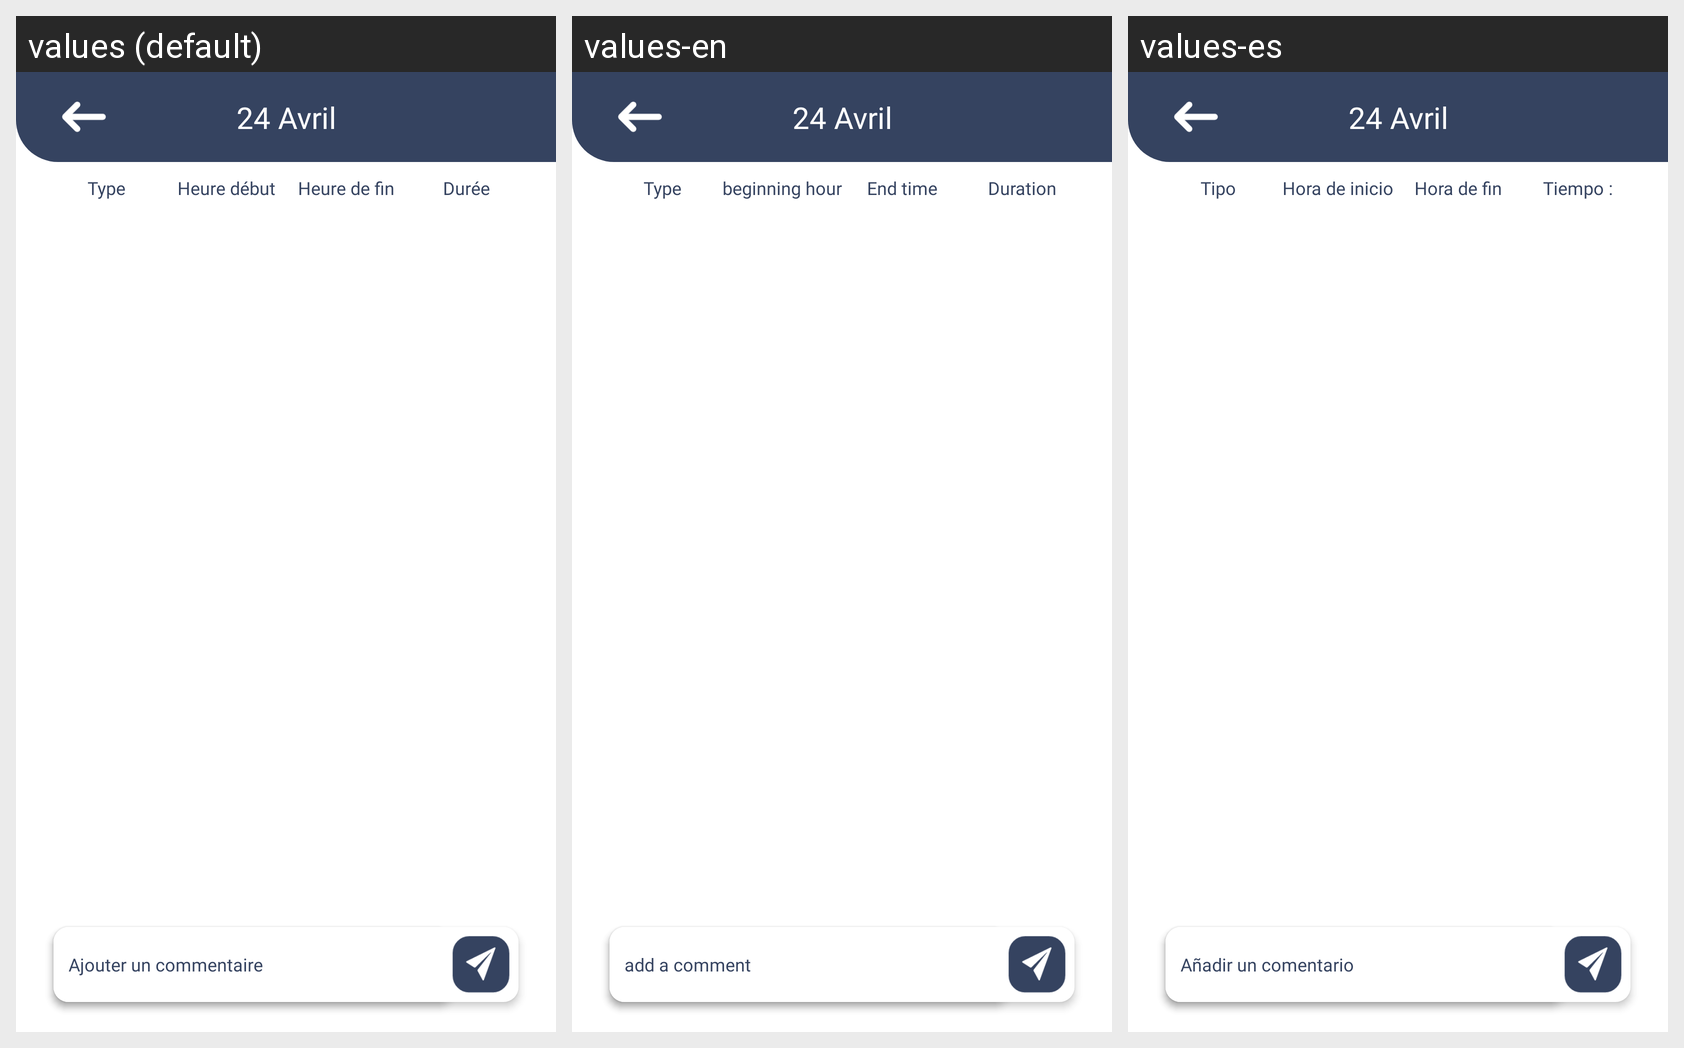

This grid shows one Android layout under several languages. Give, for every string resource on the screen, its name, the default text and each shown locale's text.
Android screen res/layout/fragment_jour_activity_tab.xml rendered under 3 locales, left to right: values (default), values-en, values-es. Device: Nexus 5 (rendered at 1080×1920; each locale shown at half size, 540×960, under a caption strip naming it); theme AppTheme.
Strings drawn on this screen, with the default value and each locale's value (text and hints the layout hard-codes, and strings that could not be matched under every locale, appear in the picture but are not listed):

type
  values: Type
  values-en: Type
  values-es: Tipo

heure_d_but
  values: Heure début
  values-en: beginning hour
  values-es: Hora de inicio

heure_de_fin
  values: Heure de fin
  values-en: End time
  values-es: Hora de fin

dur_e
  values: Durée
  values-en: Duration
  values-es: Tiempo :

ajouter_un_commentaire
  values: Ajouter un commentaire
  values-en: add a comment
  values-es: Añadir un comentario
